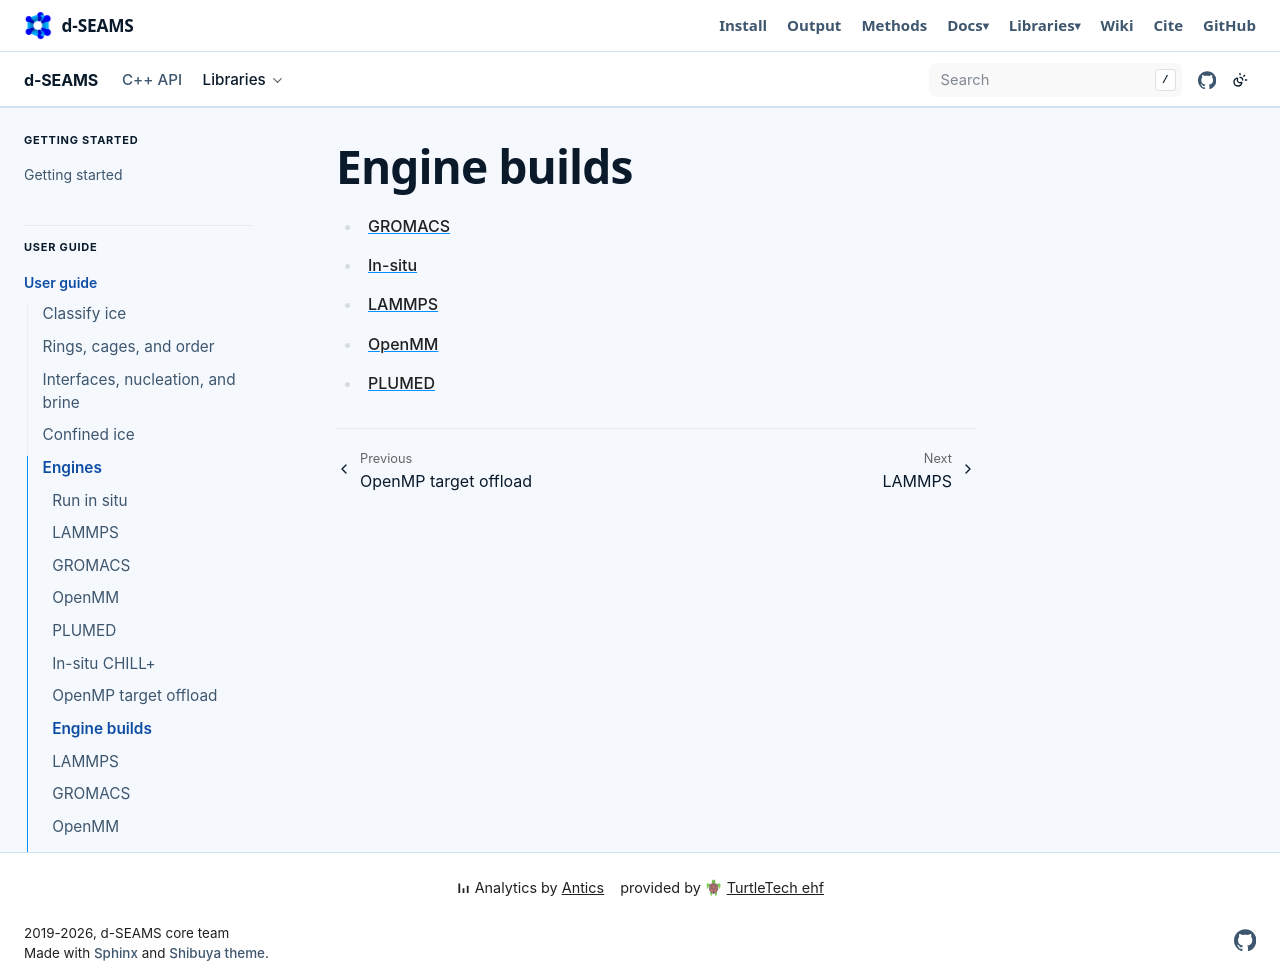

repository: d-SEAMS/seams-core · page: engines/index.html · generator: sphinx

Engine builds
=============

- :doc:`gromacs`
- :doc:`insitu`
- :doc:`lammps`
- :doc:`openmm`
- :doc:`plumed`
